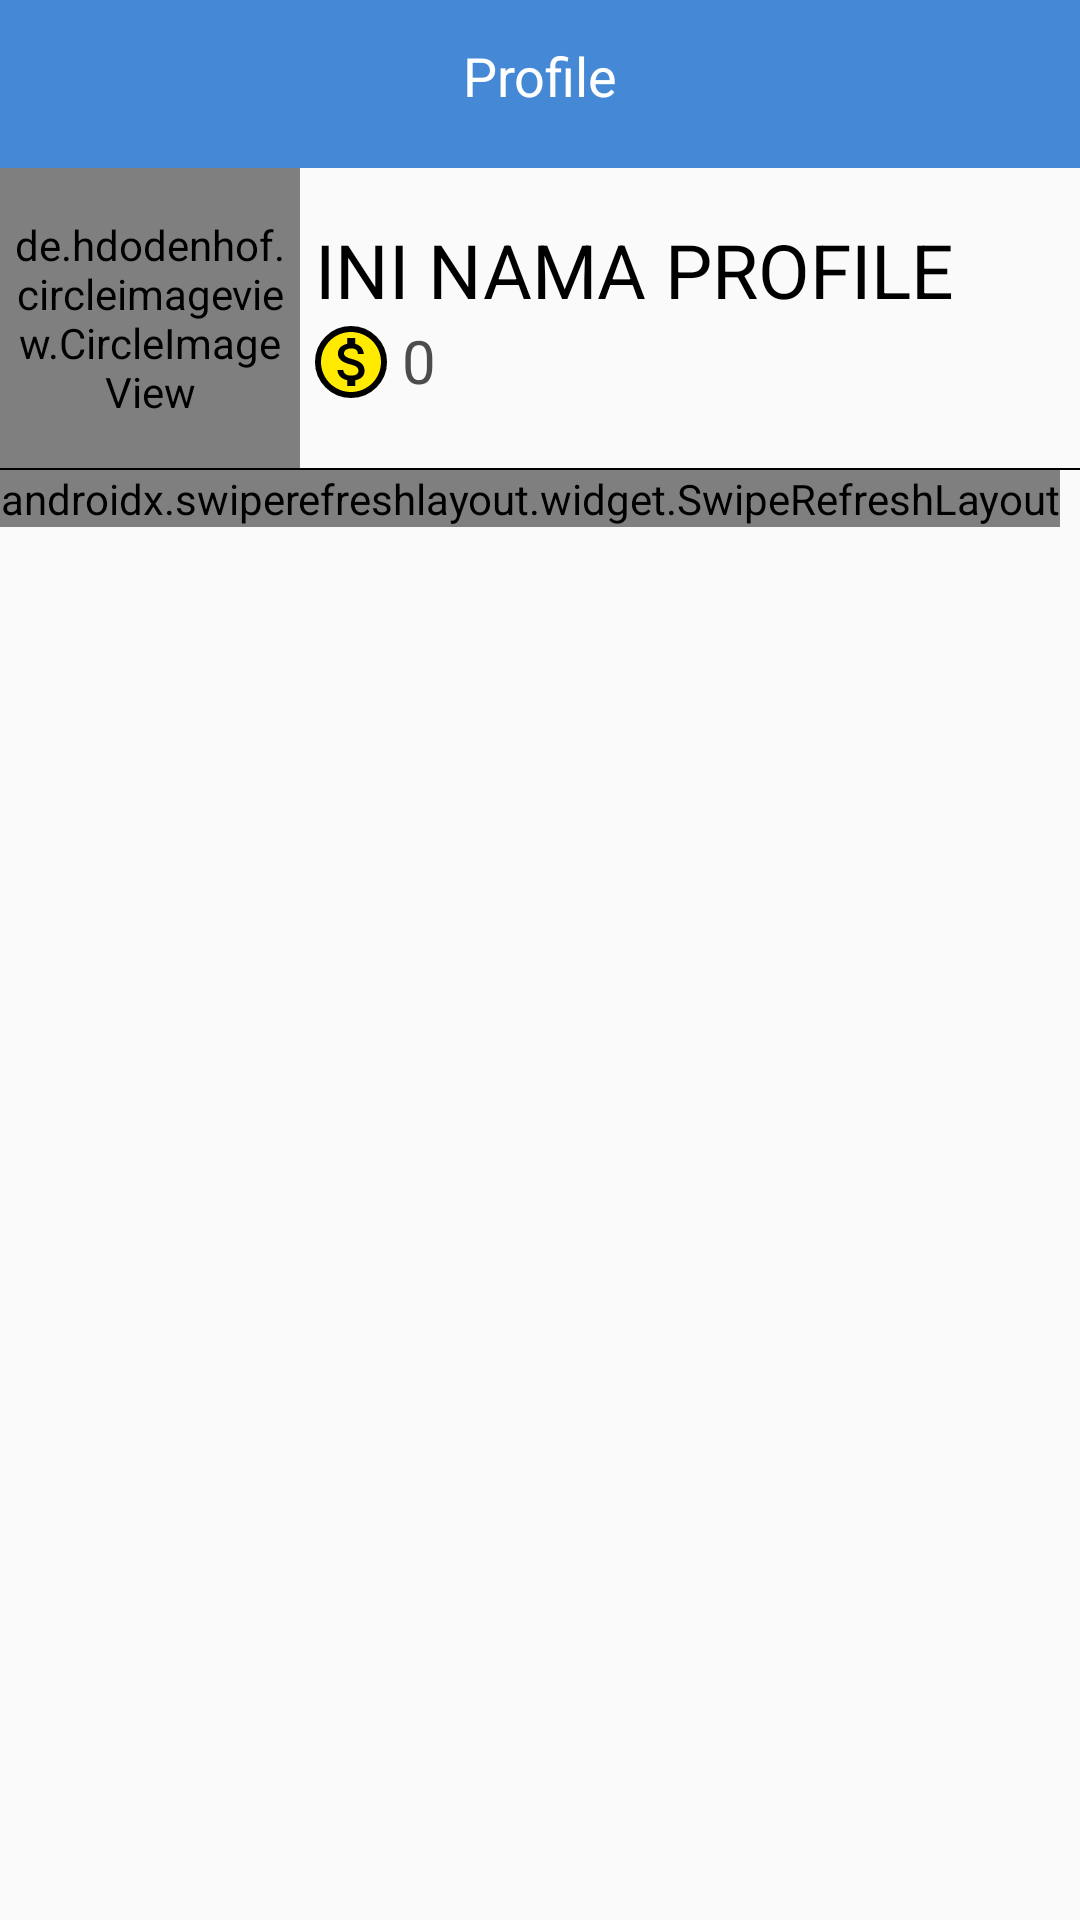

Android layout source for this screen:
<!-- AndroidManifest.xml: application theme AppTheme -->
<!-- res/layout/activity_profile.xml -->
<?xml version="1.0" encoding="utf-8"?>
<RelativeLayout xmlns:android="http://schemas.android.com/apk/res/android"
    xmlns:app="http://schemas.android.com/apk/res-auto"
    xmlns:tools="http://schemas.android.com/tools"
    android:layout_width="match_parent"
    android:layout_height="match_parent"
    tools:context=".Activity.ProfileActivity">

    <androidx.appcompat.widget.Toolbar
        android:id="@+id/toolbar"
        android:layout_width="match_parent"
        android:layout_height="wrap_content"
        android:background="@color/colorTab" />

    <ImageView
        android:id="@+id/btn_profile_back"
        android:layout_width="wrap_content"
        android:layout_height="wrap_content"
        android:layout_marginTop="10dp"
        android:padding="5dp"
        android:layout_marginStart="10dp"
        android:src="@drawable/ic_back"
        android:contentDescription="@string/todo" />

    <TextView
        android:layout_width="match_parent"
        android:layout_height="wrap_content"
        android:text="@string/profile"
        android:textAlignment="center"
        android:layout_marginTop="13dp"
        android:textSize="18sp"
        android:textColor="#fff" />

    <RelativeLayout
        android:id="@+id/rl_profile"
        android:layout_width="wrap_content"
        android:layout_height="wrap_content"
        android:layout_below="@id/toolbar">

        <LinearLayout
            android:id="@+id/ll_profile"
            android:layout_width="match_parent"
            android:layout_height="wrap_content"
            android:orientation="horizontal">

            <de.hdodenhof.circleimageview.CircleImageView
                android:id="@+id/civ_ImageProfile"
                android:layout_width="100dp"
                android:layout_height="100dp"
                android:padding="5dp"
                android:src="@drawable/ic_person_black">
            </de.hdodenhof.circleimageview.CircleImageView>

            <RelativeLayout
                android:layout_width="match_parent"
                android:layout_height="match_parent"
                android:layout_marginStart="5dp">

                <TextView
                    android:id="@+id/tv_NamaProfile"
                    android:layout_width="match_parent"
                    android:layout_height="wrap_content"
                    android:text="INI NAMA PROFILE"
                    android:textSize="25dp"
                    android:layout_marginTop="17dp"
                    android:textColor="@color/hitam" />

                <ImageView
                    android:id="@+id/TEXTSaldo"
                    android:layout_width="wrap_content"
                    android:layout_height="wrap_content"
                    android:layout_below="@+id/tv_NamaProfile"
                    android:background="@drawable/bg_black"
                    android:src="@drawable/ic_saldo"
                    android:layout_marginTop="2dp"
                    android:textColor="#4C4C4C"
                    android:gravity="start|center_vertical" />

                <TextView
                    android:id="@+id/sisaSaldo"
                    android:layout_width="wrap_content"
                    android:layout_height="wrap_content"
                    android:layout_below="@+id/tv_NamaProfile"
                    android:layout_toRightOf="@+id/TEXTSaldo"
                    android:layout_marginStart="5dp"
                    android:textSize="20sp"
                    android:text="0"
                    android:textColor="#4C4C4C" />

            </RelativeLayout>
        </LinearLayout>

        <TextView
            android:layout_width="match_parent"
            android:layout_height="0.5dp"
            android:layout_below="@+id/ll_profile"
            android:background="#000"/>
    </RelativeLayout>


    <androidx.swiperefreshlayout.widget.SwipeRefreshLayout
        android:id="@+id/swapRefresh"
        android:layout_width="wrap_content"
        android:layout_height="wrap_content"
        android:layout_below="@+id/rl_profile">
        <androidx.recyclerview.widget.RecyclerView
            android:id="@+id/rv_profile_sampah"
            android:layout_width="match_parent"
            android:layout_height="match_parent"
            tools:listitem="@layout/item_cardview_sampah_profile">
        </androidx.recyclerview.widget.RecyclerView>
    </androidx.swiperefreshlayout.widget.SwipeRefreshLayout>



</RelativeLayout>
<!-- res/layout/item_cardview_sampah_profile.xml (included above) -->
<?xml version="1.0" encoding="utf-8"?>
<androidx.cardview.widget.CardView
    xmlns:android="http://schemas.android.com/apk/res/android"
    xmlns:app="http://schemas.android.com/apk/res-auto"
    android:id="@+id/card_view"
    android:layout_gravity="center"
    android:layout_margin="5dp"
    app:cardCornerRadius="4dp"
    android:layout_width="match_parent"
    android:layout_height="wrap_content">
    <RelativeLayout
        android:layout_width="match_parent"
        android:layout_height="wrap_content"
        android:layout_margin="10dp">

        <FrameLayout
            android:id="@+id/fl_postProfile"
            android:layout_width="match_parent"
            android:layout_height="wrap_content">
            <ImageView
                android:id="@+id/img_sampahProfile"
                android:src="@color/cardview_dark_background"
                android:layout_width="345dp"
                android:layout_height="345dp"
               android:layout_gravity="center"
                android:scaleType="centerCrop"/>
            <TextView
                android:id="@+id/tv_nama_barang"
                android:layout_gravity="bottom"
                android:layout_marginStart="10dp"
                android:layout_marginBottom="50dp"
                android:background="#4D000000"
                android:drawablePadding="4dp"
                android:gravity="center_vertical"
                android:padding="8dp"
                android:text="Barang Bagus"
                android:textColor="@android:color/white"
                android:layout_height="wrap_content"
                android:layout_width="wrap_content" />
            <TextView
                android:id="@+id/tv_profile_harga_barang"
                android:layout_gravity="bottom"
                android:layout_marginStart="10dp"
                android:layout_marginBottom="12dp"
                android:background="#4D000000"
                android:drawablePadding="4dp"
                android:gravity="center_vertical"
                android:padding="8dp"
                android:text="Rp. 5000"
                android:textColor="@android:color/white"
                android:layout_height="wrap_content"
                android:layout_width="wrap_content" />
        </FrameLayout>

        <RelativeLayout
            android:layout_width="match_parent"
            android:layout_height="wrap_content"
            android:layout_below="@id/fl_postProfile"
            android:layout_marginTop="4dp"
            android:paddingTop="10dp"
            android:paddingBottom="0dp">

            <ImageView
                android:id="@+id/img_favorite_profile"
                android:layout_width="30dp"
                android:layout_height="30dp"
                android:layout_marginStart="10dp"
                android:src="@drawable/filled_heart" />

            <ImageView
                android:id="@+id/btn_edit"
                android:layout_width="30dp"
                android:layout_height="30dp"
                android:layout_marginLeft="250dp"
                android:layout_marginRight="15dp"
                android:src="@drawable/ic_edit_black" />

            <ImageView
                android:id="@+id/btn_delete"
                android:layout_width="30dp"
                android:layout_height="30dp"
                android:layout_toEndOf="@+id/btn_edit"
                android:src="@drawable/ic_delete_red" />

            <TextView
                android:id="@+id/like_count"
                android:layout_width="wrap_content"
                android:layout_height="wrap_content"
                android:layout_marginStart="5dp"
                android:layout_marginTop="5dp"
                android:layout_toEndOf="@+id/img_favorite_profile"
                android:text="0"
                android:textColor="#000"
                android:textSize="16sp" />

        </RelativeLayout>
    </RelativeLayout>
</androidx.cardview.widget.CardView>
<!-- resources referenced by this layout -->
<resources>
  <color name="colorTab">#4589D6</color>
  <color name="hitam">#000000</color>
  <!-- drawable bg_black (drawable) -->
  <?xml version="1.0" encoding="utf-8"?>
  <shape android:shape="rectangle" xmlns:android="http://schemas.android.com/apk/res/android">
      <stroke android:width="1dp" android:color="@color/hitam"/>
      <solid android:color="@color/hitam"/>
      <corners android:radius="30dp"/>
  </shape>
  <!-- drawable ic_delete_red (drawable) -->
  <vector android:height="24dp" android:tint="#E20012"
      android:viewportHeight="24.0" android:viewportWidth="24.0"
      android:width="24dp" xmlns:android="http://schemas.android.com/apk/res/android">
      <path android:fillColor="#FF000000" android:pathData="M6,19c0,1.1 0.9,2 2,2h8c1.1,0 2,-0.9 2,-2V7H6v12zM19,4h-3.5l-1,-1h-5l-1,1H5v2h14V4z"/>
  </vector>
  <!-- drawable ic_saldo (drawable) -->
  <vector android:height="24dp" android:tint="#FFEA00"
      android:viewportHeight="24.0" android:viewportWidth="24.0"
      android:width="24dp" xmlns:android="http://schemas.android.com/apk/res/android">
      <path android:fillColor="#FF000000" android:pathData="M12,2C6.48,2 2,6.48 2,12s4.48,10 10,10 10,-4.48 10,-10S17.52,2 12,2zM13.41,18.09L13.41,20h-2.67v-1.93c-1.71,-0.36 -3.16,-1.46 -3.27,-3.4h1.96c0.1,1.05 0.82,1.87 2.65,1.87 1.96,0 2.4,-0.98 2.4,-1.59 0,-0.83 -0.44,-1.61 -2.67,-2.14 -2.48,-0.6 -4.18,-1.62 -4.18,-3.67 0,-1.72 1.39,-2.84 3.11,-3.21L10.74,4h2.67v1.95c1.86,0.45 2.79,1.86 2.85,3.39L14.3,9.34c-0.05,-1.11 -0.64,-1.87 -2.22,-1.87 -1.5,0 -2.4,0.68 -2.4,1.64 0,0.84 0.65,1.39 2.67,1.91s4.18,1.39 4.18,3.91c-0.01,1.83 -1.38,2.83 -3.12,3.16z"/>
  </vector>
  <string name="profile">Profile</string>
  <string name="todo">todo</string>
  <style name="AppTheme" parent="Theme.AppCompat.Light.NoActionBar">
          
          <item name="colorPrimary">#2196F3</item>
          <item name="colorPrimaryDark">#292828</item>
          <item name="colorAccent">#E91E63</item>
      </style>
</resources>
